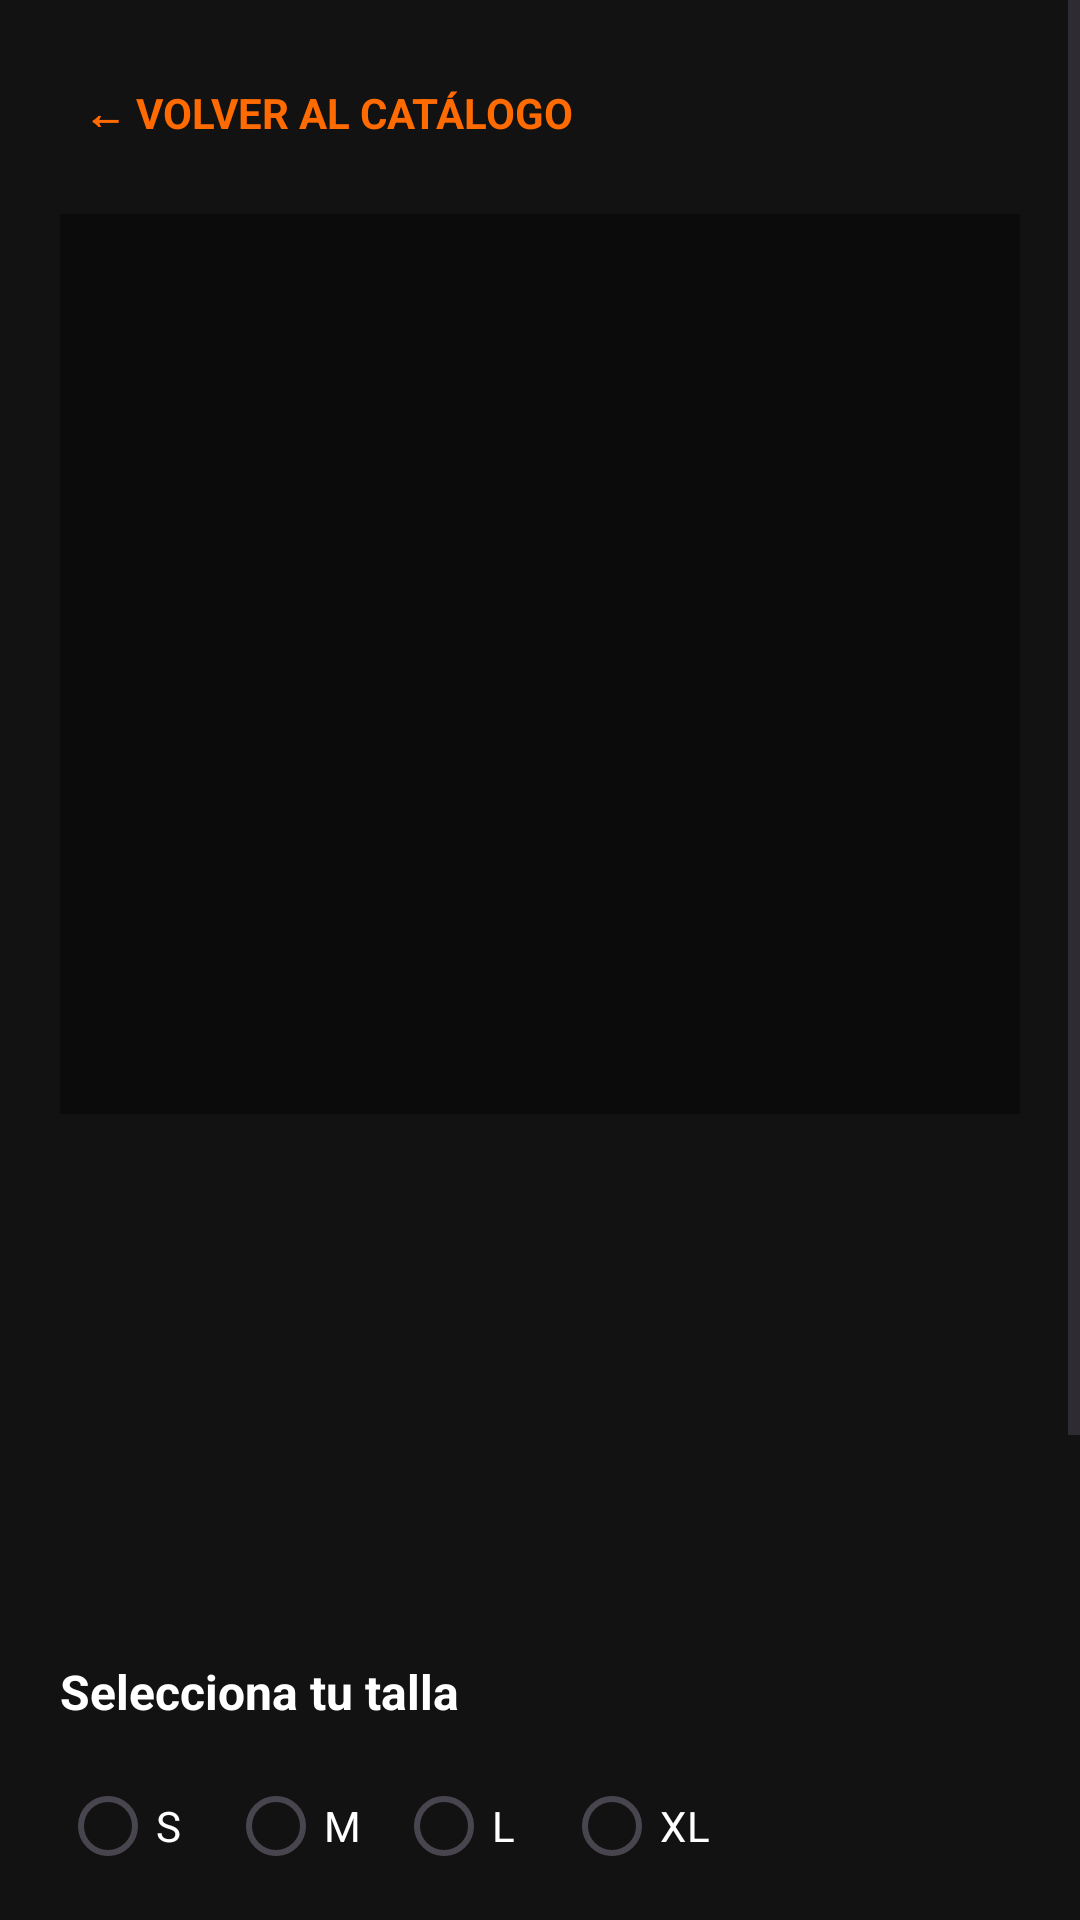

This screen was rendered from an Android layout file. Write that file and the resources it references.
<!-- AndroidManifest.xml: application theme Theme.Overshop -->
<!-- res/layout/activity_product_detail.xml -->
<?xml version="1.0" encoding="utf-8"?>
<ScrollView xmlns:android="http://schemas.android.com/apk/res/android"
    android:layout_width="match_parent"
    android:layout_height="match_parent"
    android:background="@color/overshop_background"
    android:fillViewport="true">

    <LinearLayout
        android:layout_width="match_parent"
        android:layout_height="wrap_content"
        android:orientation="vertical"
        android:padding="20dp">

        
        <TextView
            android:id="@+id/tvBackDetail"
            android:layout_width="wrap_content"
            android:layout_height="wrap_content"
            android:text="← VOLVER AL CATÁLOGO"
            android:textColor="@color/overshop_orange"
            android:textSize="14sp"
            android:textStyle="bold"
            android:padding="8dp" />

        
        <ImageView
            android:id="@+id/imgDetailProduct"
            android:layout_width="match_parent"
            android:layout_height="300dp"
            android:layout_marginTop="16dp"
            android:background="@color/overshop_black"
            android:scaleType="centerCrop"
            android:contentDescription="Imagen del producto" />

        
        <TextView
            android:id="@+id/tvDetailCategory"
            android:layout_width="wrap_content"
            android:layout_height="wrap_content"
            android:layout_marginTop="20dp"
            android:textColor="@color/overshop_orange"
            android:textSize="13sp"
            android:textStyle="bold" />

        
        <TextView
            android:id="@+id/tvDetailName"
            android:layout_width="match_parent"
            android:layout_height="wrap_content"
            android:layout_marginTop="6dp"
            android:textColor="@color/overshop_white"
            android:textSize="26sp"
            android:textStyle="bold" />

        
        <TextView
            android:id="@+id/tvDetailPrice"
            android:layout_width="wrap_content"
            android:layout_height="wrap_content"
            android:layout_marginTop="12dp"
            android:textColor="@color/overshop_orange"
            android:textSize="23sp"
            android:textStyle="bold" />

        
        <TextView
            android:id="@+id/tvDetailDescription"
            android:layout_width="match_parent"
            android:layout_height="wrap_content"
            android:layout_marginTop="16dp"
            android:textColor="@color/overshop_text_secondary"
            android:textSize="15sp"
            android:lineSpacingExtra="5dp" />

        
        <TextView
            android:layout_width="wrap_content"
            android:layout_height="wrap_content"
            android:layout_marginTop="24dp"
            android:text="Selecciona tu talla"
            android:textColor="@color/overshop_white"
            android:textSize="16sp"
            android:textStyle="bold" />

        <RadioGroup
            android:id="@+id/rgSizes"
            android:layout_width="match_parent"
            android:layout_height="wrap_content"
            android:layout_marginTop="10dp"
            android:orientation="horizontal">

            <RadioButton
                android:id="@+id/rbSizeS"
                android:layout_width="wrap_content"
                android:layout_height="wrap_content"
                android:layout_marginEnd="8dp"
                android:buttonTint="@color/overshop_orange"
                android:text="S"
                android:textColor="@color/overshop_white" />

            <RadioButton
                android:id="@+id/rbSizeM"
                android:layout_width="wrap_content"
                android:layout_height="wrap_content"
                android:layout_marginEnd="8dp"
                android:buttonTint="@color/overshop_orange"
                android:text="M"
                android:textColor="@color/overshop_white" />

            <RadioButton
                android:id="@+id/rbSizeL"
                android:layout_width="wrap_content"
                android:layout_height="wrap_content"
                android:layout_marginEnd="8dp"
                android:buttonTint="@color/overshop_orange"
                android:text="L"
                android:textColor="@color/overshop_white" />

            <RadioButton
                android:id="@+id/rbSizeXL"
                android:layout_width="wrap_content"
                android:layout_height="wrap_content"
                android:buttonTint="@color/overshop_orange"
                android:text="XL"
                android:textColor="@color/overshop_white" />

        </RadioGroup>

        
        <TextView
            android:layout_width="wrap_content"
            android:layout_height="wrap_content"
            android:layout_marginTop="22dp"
            android:text="Cantidad"
            android:textColor="@color/overshop_white"
            android:textSize="16sp"
            android:textStyle="bold" />

        <LinearLayout
            android:layout_width="wrap_content"
            android:layout_height="48dp"
            android:layout_marginTop="8dp"
            android:gravity="center"
            android:orientation="horizontal">

            <Button
                android:id="@+id/btnDecrease"
                android:layout_width="48dp"
                android:layout_height="48dp"
                android:minWidth="0dp"
                android:text="-"
                android:textSize="20sp" />

            <TextView
                android:id="@+id/tvQuantity"
                android:layout_width="50dp"
                android:layout_height="wrap_content"
                android:gravity="center"
                android:text="1"
                android:textColor="@color/overshop_white"
                android:textSize="18sp"
                android:textStyle="bold" />

            <Button
                android:id="@+id/btnIncrease"
                android:layout_width="48dp"
                android:layout_height="48dp"
                android:minWidth="0dp"
                android:text="+"
                android:textSize="20sp" />

        </LinearLayout>

        
        <Button
            android:id="@+id/btnAddToCart"
            android:layout_width="match_parent"
            android:layout_height="@dimen/button_height"
            android:layout_marginTop="28dp"
            android:layout_marginBottom="24dp"
            android:backgroundTint="@color/overshop_orange"
            android:text="AGREGAR AL CARRITO"
            android:textColor="@color/overshop_black"
            android:textStyle="bold" />

    </LinearLayout>

</ScrollView>
<!-- resources referenced by this layout -->
<resources>
  <color name="overshop_background">#121212</color>
  <color name="overshop_black">#0B0B0B</color>
  <color name="overshop_orange">#FF6B00</color>
  <color name="overshop_text_secondary">#B3B3B3</color>
  <color name="overshop_white">#FFFFFF</color>
  <dimen name="button_height">52dp</dimen>
  <style name="Theme.Overshop" parent="Base.Theme.Overshop" />
  <style name="Base.Theme.Overshop" parent="Theme.Material3.DayNight.NoActionBar">
  
          
          <item name="colorPrimary">@color/overshop_orange</item>
          <item name="colorOnPrimary">@color/overshop_black</item>
  
          <item name="colorSecondary">@color/overshop_orange_dark</item>
          <item name="colorOnSecondary">@color/overshop_white</item>
  
          
          <item name="colorSurface">@color/overshop_surface</item>
          <item name="colorOnSurface">@color/overshop_white</item>
  
          
          <item name="android:windowBackground">@color/overshop_background</item>
  
          
          <item name="android:statusBarColor">@color/overshop_black</item>
          <item name="android:windowLightStatusBar">false</item>
  
          
          <item name="android:navigationBarColor">@color/overshop_black</item>
  
          
          <item name="android:colorAccent">@color/overshop_orange</item>
  
      </style>
  <color name="overshop_orange_dark">#E65C00</color>
  <color name="overshop_surface">#1E1E1E</color>
</resources>
